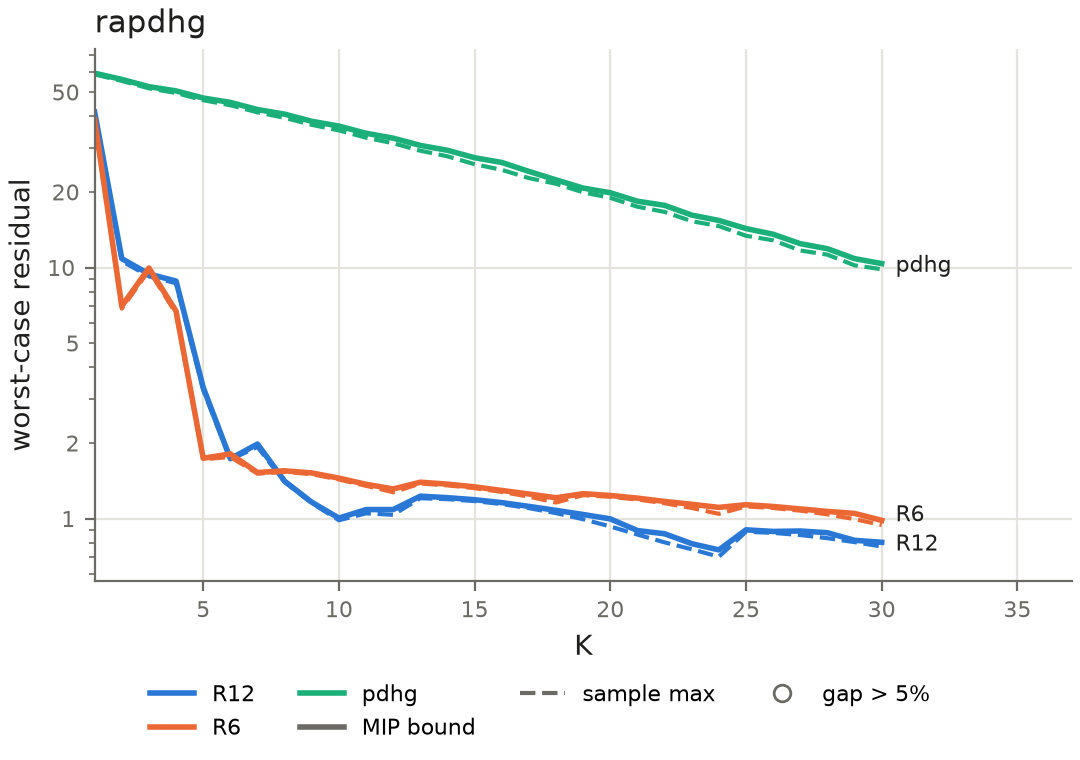

The data file committed next to this chart (first rows):
K, R12_bound, R12_incumbent, R12_gap, R12_status, R12_sample, R6_bound, R6_incumbent, R6_gap, R6_status, R6_sample, pdhg_bound, pdhg_incumbent, pdhg_gap, pdhg_status, pdhg_sample
1, 4.159522e+01, 4.143813e+01, 0.0038, OPTIMAL, 4.101103e+01, 3.872647e+01, 3.857370e+01, 0.0040, OPTIMAL, 3.816935e+01, 5.943967e+01, 5.927845e+01, 0.0027, OPTIMAL, 5.875778e+01
2, 1.084773e+01, 1.078078e+01, 0.0062, OPTIMAL, 1.060449e+01, 7.021065e+00, 6.975869e+00, 0.0065, OPTIMAL, 6.860403e+00, 5.613768e+01, 5.584463e+01, 0.0052, OPTIMAL, 5.537111e+01
3, 9.425952e+00, 9.366941e+00, 0.0063, OPTIMAL, 9.222274e+00, 9.954155e+00, 9.890192e+00, 0.0065, OPTIMAL, 9.744083e+00, 5.251674e+01, 5.230084e+01, 0.0041, OPTIMAL, 5.172351e+01
4, 8.830473e+00, 8.770512e+00, 0.0068, OPTIMAL, 8.657497e+00, 6.702071e+00, 6.650807e+00, 0.0077, OPTIMAL, 6.554211e+00, 5.051374e+01, 5.000348e+01, 0.0102, OPTIMAL, 4.955685e+01
5, 3.328621e+00, 3.302834e+00, 0.0078, OPTIMAL, 3.247806e+00, 1.739544e+00, 1.733688e+00, 0.0034, OPTIMAL, 1.723088e+00, 4.731781e+01, 4.698404e+01, 0.0071, OPTIMAL, 4.639290e+01
6, 1.731561e+00, 1.728368e+00, 0.0018, OPTIMAL, 1.718910e+00, 1.809641e+00, 1.794603e+00, 0.0084, OPTIMAL, 1.759291e+00, 4.546214e+01, 4.470838e+01, 0.0169, OPTIMAL, 4.429346e+01
7, 1.981884e+00, 1.966239e+00, 0.0080, OPTIMAL, 1.929729e+00, 1.525580e+00, 1.521489e+00, 0.0027, OPTIMAL, 1.510618e+00, 4.258548e+01, 4.208519e+01, 0.0119, OPTIMAL, 4.149527e+01
8, 1.409353e+00, 1.406066e+00, 0.0023, OPTIMAL, 1.397611e+00, 1.550224e+00, 1.545531e+00, 0.0030, OPTIMAL, 1.534341e+00, 4.081656e+01, 3.999101e+01, 0.0206, OPTIMAL, 3.946480e+01
9, 1.162186e+00, 1.160182e+00, 0.0017, OPTIMAL, 1.152881e+00, 1.519862e+00, 1.514469e+00, 0.0036, OPTIMAL, 1.502994e+00, 3.823289e+01, 3.758346e+01, 0.0173, OPTIMAL, 3.700563e+01
10, 1.004597e+00, 1.004596e+00, 0.0000, OPTIMAL, 9.849550e-01, 1.449375e+00, 1.443314e+00, 0.0042, OPTIMAL, 1.431536e+00, 3.658586e+01, 3.570688e+01, 0.0246, OPTIMAL, 3.516452e+01
11, 1.086222e+00, 1.086179e+00, 0.0000, OPTIMAL, 1.049456e+00, 1.369970e+00, 1.363079e+00, 0.0051, OPTIMAL, 1.350862e+00, 3.425893e+01, 3.346749e+01, 0.0236, OPTIMAL, 3.289796e+01
12, 1.086320e+00, 1.086320e+00, 0.0000, OPTIMAL, 1.035133e+00, 1.312304e+00, 1.286159e+00, 0.0203, OPTIMAL, 1.273316e+00, 3.275373e+01, 3.179402e+01, 0.0302, OPTIMAL, 3.126128e+01
13, 1.228665e+00, 1.228158e+00, 0.0004, OPTIMAL, 1.205751e+00, 1.396199e+00, 1.390605e+00, 0.0040, OPTIMAL, 1.379341e+00, 3.064355e+01, 2.970448e+01, 0.0316, OPTIMAL, 2.918741e+01
14, 1.211714e+00, 1.209743e+00, 0.0016, OPTIMAL, 1.195162e+00, 1.371898e+00, 1.366871e+00, 0.0037, OPTIMAL, 1.356345e+00, 2.930166e+01, 2.821528e+01, 0.0385, OPTIMAL, 2.772679e+01
15, 1.189071e+00, 1.184714e+00, 0.0037, OPTIMAL, 1.174161e+00, 1.337889e+00, 1.332718e+00, 0.0039, OPTIMAL, 1.322242e+00, 2.737291e+01, 2.626067e+01, 0.0424, OPTIMAL, 2.579652e+01
16, 1.157936e+00, 1.152807e+00, 0.0044, OPTIMAL, 1.142289e+00, 1.294497e+00, 1.288560e+00, 0.0046, OPTIMAL, 1.277580e+00, 2.621002e+01, 2.499790e+01, 0.0485, OPTIMAL, 2.449844e+01
17, 1.118571e+00, 1.113121e+00, 0.0049, OPTIMAL, 1.100882e+00, 1.252944e+00, 1.234620e+00, 0.0148, OPTIMAL, 1.222952e+00, 2.414561e+01, 2.318217e+01, 0.0416, OPTIMAL, 2.270728e+01
18, 1.078441e+00, 1.065732e+00, 0.0119, OPTIMAL, 1.051254e+00, 1.210526e+00, 1.171276e+00, 0.0335, OPTIMAL, 1.158886e+00, 2.234504e+01, 2.199605e+01, 0.0159, OPTIMAL, 2.155750e+01
19, 1.038463e+00, 1.011970e+00, 0.0262, OPTIMAL, 9.942020e-01, 1.256631e+00, 1.250922e+00, 0.0046, OPTIMAL, 1.240230e+00, 2.071809e+01, 2.034638e+01, 0.0183, OPTIMAL, 1.992896e+01
20, 9.973369e-01, 9.538418e-01, 0.0456, OPTIMAL, 9.303540e-01, 1.236191e+00, 1.231032e+00, 0.0042, OPTIMAL, 1.221045e+00, 1.985621e+01, 1.931501e+01, 0.0280, OPTIMAL, 1.894390e+01
21, 8.961223e-01, 8.934548e-01, 0.0030, OPTIMAL, 8.638698e-01, 1.206554e+00, 1.201251e+00, 0.0044, OPTIMAL, 1.191292e+00, 1.836816e+01, 1.782787e+01, 0.0303, OPTIMAL, 1.746264e+01
22, 8.702791e-01, 8.327562e-01, 0.0451, OPTIMAL, 8.041173e-01, 1.170371e+00, 1.161930e+00, 0.0073, OPTIMAL, 1.151456e+00, 1.768764e+01, 1.692484e+01, 0.0451, OPTIMAL, 1.665540e+01
23, 7.947561e-01, 7.734612e-01, 0.0275, OPTIMAL, 7.548379e-01, 1.140208e+00, 1.113528e+00, 0.0240, OPTIMAL, 1.102356e+00, 1.617402e+01, 1.559952e+01, 0.0368, OPTIMAL, 1.529247e+01
24, 7.505046e-01, 7.170246e-01, 0.0467, OPTIMAL, 7.051378e-01, 1.108318e+00, 1.057625e+00, 0.0479, OPTIMAL, 1.044576e+00, 1.540063e+01, 1.480632e+01, 0.0401, OPTIMAL, 1.462438e+01
25, 9.021063e-01, 8.993063e-01, 0.0031, OPTIMAL, 8.866071e-01, 1.135724e+00, 1.128597e+00, 0.0063, OPTIMAL, 1.118399e+00, 1.429733e+01, 1.362747e+01, 0.0492, OPTIMAL, 1.338139e+01
26, 8.890155e-01, 8.890155e-01, 0.0000, OPTIMAL, 8.771629e-01, 1.117780e+00, 1.110962e+00, 0.0061, OPTIMAL, 1.102062e+00, 1.356740e+01, 1.294798e+01, 0.0478, OPTIMAL, 1.283467e+01
27, 8.926247e-01, 8.728691e-01, 0.0226, OPTIMAL, 8.600911e-01, 1.092747e+00, 1.083592e+00, 0.0084, OPTIMAL, 1.075627e+00, 1.244529e+01, 1.188368e+01, 0.0473, OPTIMAL, 1.169078e+01
28, 8.784759e-01, 8.488403e-01, 0.0349, OPTIMAL, 8.355845e-01, 1.067975e+00, 1.047164e+00, 0.0199, OPTIMAL, 1.039633e+00, 1.188419e+01, 1.132180e+01, 0.0497, OPTIMAL, 1.125077e+01
29, 8.194534e-01, 8.185342e-01, 0.0011, OPTIMAL, 8.060188e-01, 1.048789e+00, 1.002956e+00, 0.0457, OPTIMAL, 9.951328e-01, 1.085126e+01, 1.034272e+01, 0.0492, OPTIMAL, 1.020269e+01
30, 8.045774e-01, 7.831565e-01, 0.0274, OPTIMAL, 7.741320e-01, 9.840927e-01, 9.620572e-01, 0.0229, OPTIMAL, 9.427508e-01, 1.036741e+01, 9.889468e+00, 0.0483, OPTIMAL, 9.843854e+00
